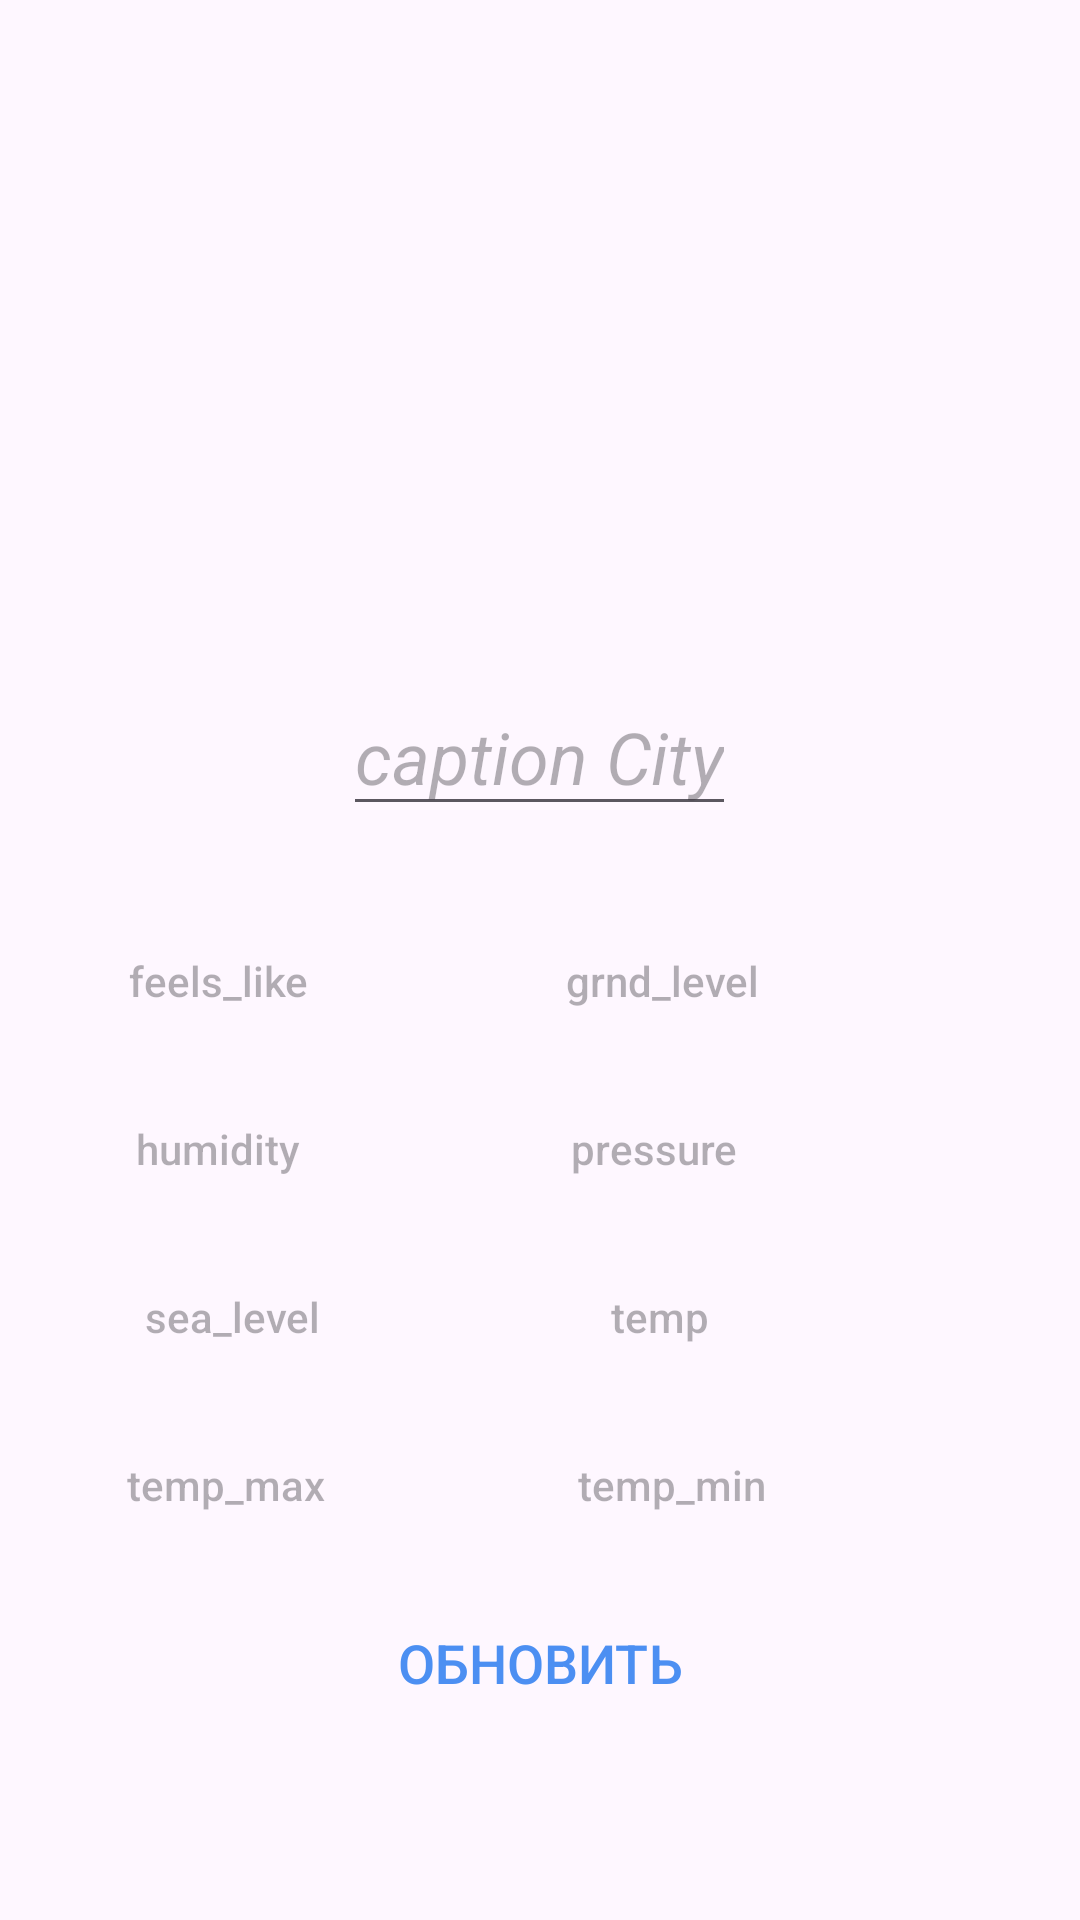

Here is an Android app screen rendered from its layout file. Give the layout XML and the strings, colors and styles it references.
<!-- AndroidManifest.xml: application theme Theme.Task_045 -->
<!-- res/layout/fragment_weather.xml -->
<?xml version="1.0" encoding="utf-8"?>
<LinearLayout
    xmlns:android="http://schemas.android.com/apk/res/android"
    xmlns:app="http://schemas.android.com/apk/res-auto"
    xmlns:tools="http://schemas.android.com/tools"
    android:id="@+id/weatherFragment"
    android:layout_width="match_parent"
    android:layout_height="match_parent"
    android:background="@drawable/weather_background"
    android:alpha="0.9"
    android:orientation="vertical"
    tools:context=".weather.WeatherFragment"
    >

    <LinearLayout
        android:layout_width="match_parent"
        android:layout_height="wrap_content"
        android:orientation="vertical"
        app:layout_constraintBottom_toBottomOf="parent"
        app:layout_constraintStart_toStartOf="parent"
        app:layout_constraintTop_toTopOf="parent"
        app:layout_constraintEnd_toEndOf="parent">

        <ImageView
            android:id="@+id/imageViewIV"
            android:layout_marginTop="10dp"
            android:layout_width="300dp"
            android:layout_height="200dp"
            android:layout_gravity="center" />

        <EditText
            android:id="@+id/cityCaptionET"
            android:layout_width="wrap_content"
            android:layout_height="wrap_content"
            android:layout_gravity="center"
            android:layout_margin="16dp"
            android:hint="caption City"
            android:textColor="@color/background"
            android:textSize="24sp"
            android:textStyle="italic"
            />

        <LinearLayout
            android:layout_width="match_parent"
            android:layout_height="wrap_content"
            android:layout_marginTop="15dp"
            android:orientation="horizontal"
            android:gravity="center"
            android:weightSum="3">

            <TextView
                android:id="@+id/feelsLikeTV"
                style="@style/TextAppearance.AppCompat.Widget.Button"
                android:layout_width="wrap_content"
                android:layout_height="wrap_content"
                android:layout_margin="10dp"
                android:layout_weight="1"
                android:padding="1dp"
                android:hint="@string/feels_like"
                android:textColor="@color/textColor"/>

            <TextView
                android:id="@+id/grndLevelTV"
                style="@style/TextAppearance.AppCompat.Widget.Button"
                android:layout_width="wrap_content"
                android:layout_height="wrap_content"
                android:layout_margin="10dp"
                android:layout_weight="1"
                android:padding="1dp"
                android:hint="@string/grnd_level"
                android:textColor="@color/textColor" />
        </LinearLayout>

        <LinearLayout
            android:layout_width="match_parent"
            android:layout_height="wrap_content"
            android:layout_marginTop="15dp"
            android:orientation="horizontal"
            android:gravity="center"
            android:weightSum="3">

            <TextView
                android:id="@+id/humidityTV"
                style="@style/TextAppearance.AppCompat.Widget.Button"
                android:layout_width="wrap_content"
                android:layout_height="wrap_content"
                android:layout_margin="10dp"
                android:layout_weight="1"
                android:padding="1dp"
                android:hint="@string/humidity"
                android:textColor="@color/textColor"/>

            <TextView
                android:id="@+id/pressureTV"
                style="@style/TextAppearance.AppCompat.Widget.Button"
                android:layout_width="wrap_content"
                android:layout_height="wrap_content"
                android:layout_margin="10dp"
                android:layout_weight="1"
                android:padding="1dp"
                android:hint="@string/pressure"
                android:textColor="@color/textColor" />
        </LinearLayout>

        <LinearLayout
            android:layout_width="match_parent"
            android:layout_height="wrap_content"
            android:layout_marginTop="15dp"
            android:orientation="horizontal"
            android:gravity="center"
            android:weightSum="3">

            <TextView
                android:id="@+id/seaLevelTV"
                style="@style/TextAppearance.AppCompat.Widget.Button"
                android:layout_width="wrap_content"
                android:layout_height="wrap_content"
                android:layout_margin="10dp"
                android:layout_weight="1"
                android:padding="1dp"
                android:hint="@string/sea_level"
                android:textColor="@color/textColor"/>

            <TextView
                android:id="@+id/tempTV"
                style="@style/TextAppearance.AppCompat.Widget.Button"
                android:layout_width="wrap_content"
                android:layout_height="wrap_content"
                android:layout_margin="10dp"
                android:layout_weight="1"
                android:padding="1dp"
                android:hint="@string/temp"
                android:textColor="@color/textColor" />
        </LinearLayout>

        <LinearLayout
            android:layout_width="match_parent"
            android:layout_height="wrap_content"
            android:layout_marginTop="15dp"
            android:orientation="horizontal"
            android:gravity="center"
            android:weightSum="3">

            <TextView
                android:id="@+id/tempMaxTV"
                style="@style/TextAppearance.AppCompat.Widget.Button"
                android:layout_width="wrap_content"
                android:layout_height="wrap_content"
                android:layout_margin="10dp"
                android:layout_weight="1"
                android:padding="1dp"
                android:hint="@string/temp_max"
                android:textColor="@color/textColor"/>

            <TextView
                android:id="@+id/tempMinTV"
                style="@style/TextAppearance.AppCompat.Widget.Button"
                android:layout_width="wrap_content"
                android:layout_height="wrap_content"
                android:layout_margin="10dp"
                android:layout_weight="1"
                android:padding="1dp"
                android:hint="@string/temp_min"
                android:textColor="@color/textColor" />
        </LinearLayout>

    </LinearLayout>

    <Button
        android:id="@+id/updateBTN"
        android:layout_marginTop="15dp"
        android:layout_width="350dp"
        android:layout_height="wrap_content"
        android:layout_gravity="center"
        android:text="Обновить"
        android:textColor="@color/buttonTextColor"
        android:textSize="18sp"
        android:background="@drawable/rounded_corner"
        android:padding="10dp"
        />

</LinearLayout>
<!-- resources referenced by this layout -->
<resources>
  <color name="background">#D91236</color>
  <color name="buttonTextColor">#3884F1</color>
  <color name="textColor">#F8F8F8</color>
  <string name="feels_like">feels_like</string>
  <string name="grnd_level">grnd_level</string>
  <string name="humidity">humidity</string>
  <string name="pressure">pressure</string>
  <string name="sea_level">sea_level</string>
  <string name="temp">temp</string>
  <string name="temp_max">temp_max</string>
  <string name="temp_min">temp_min</string>
  <style name="Theme.Task_045" parent="Base.Theme.Task_045" />
  <style name="Base.Theme.Task_045" parent="Theme.Material3.DayNight.NoActionBar">
          
          
      </style>
</resources>
